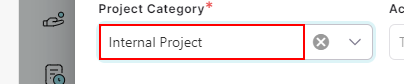
Task: Robotic Enterprise Framework
Workflow: Sequence

Step 1: get-attribute of the text box in window 'Rmt' (msedge.exe)
